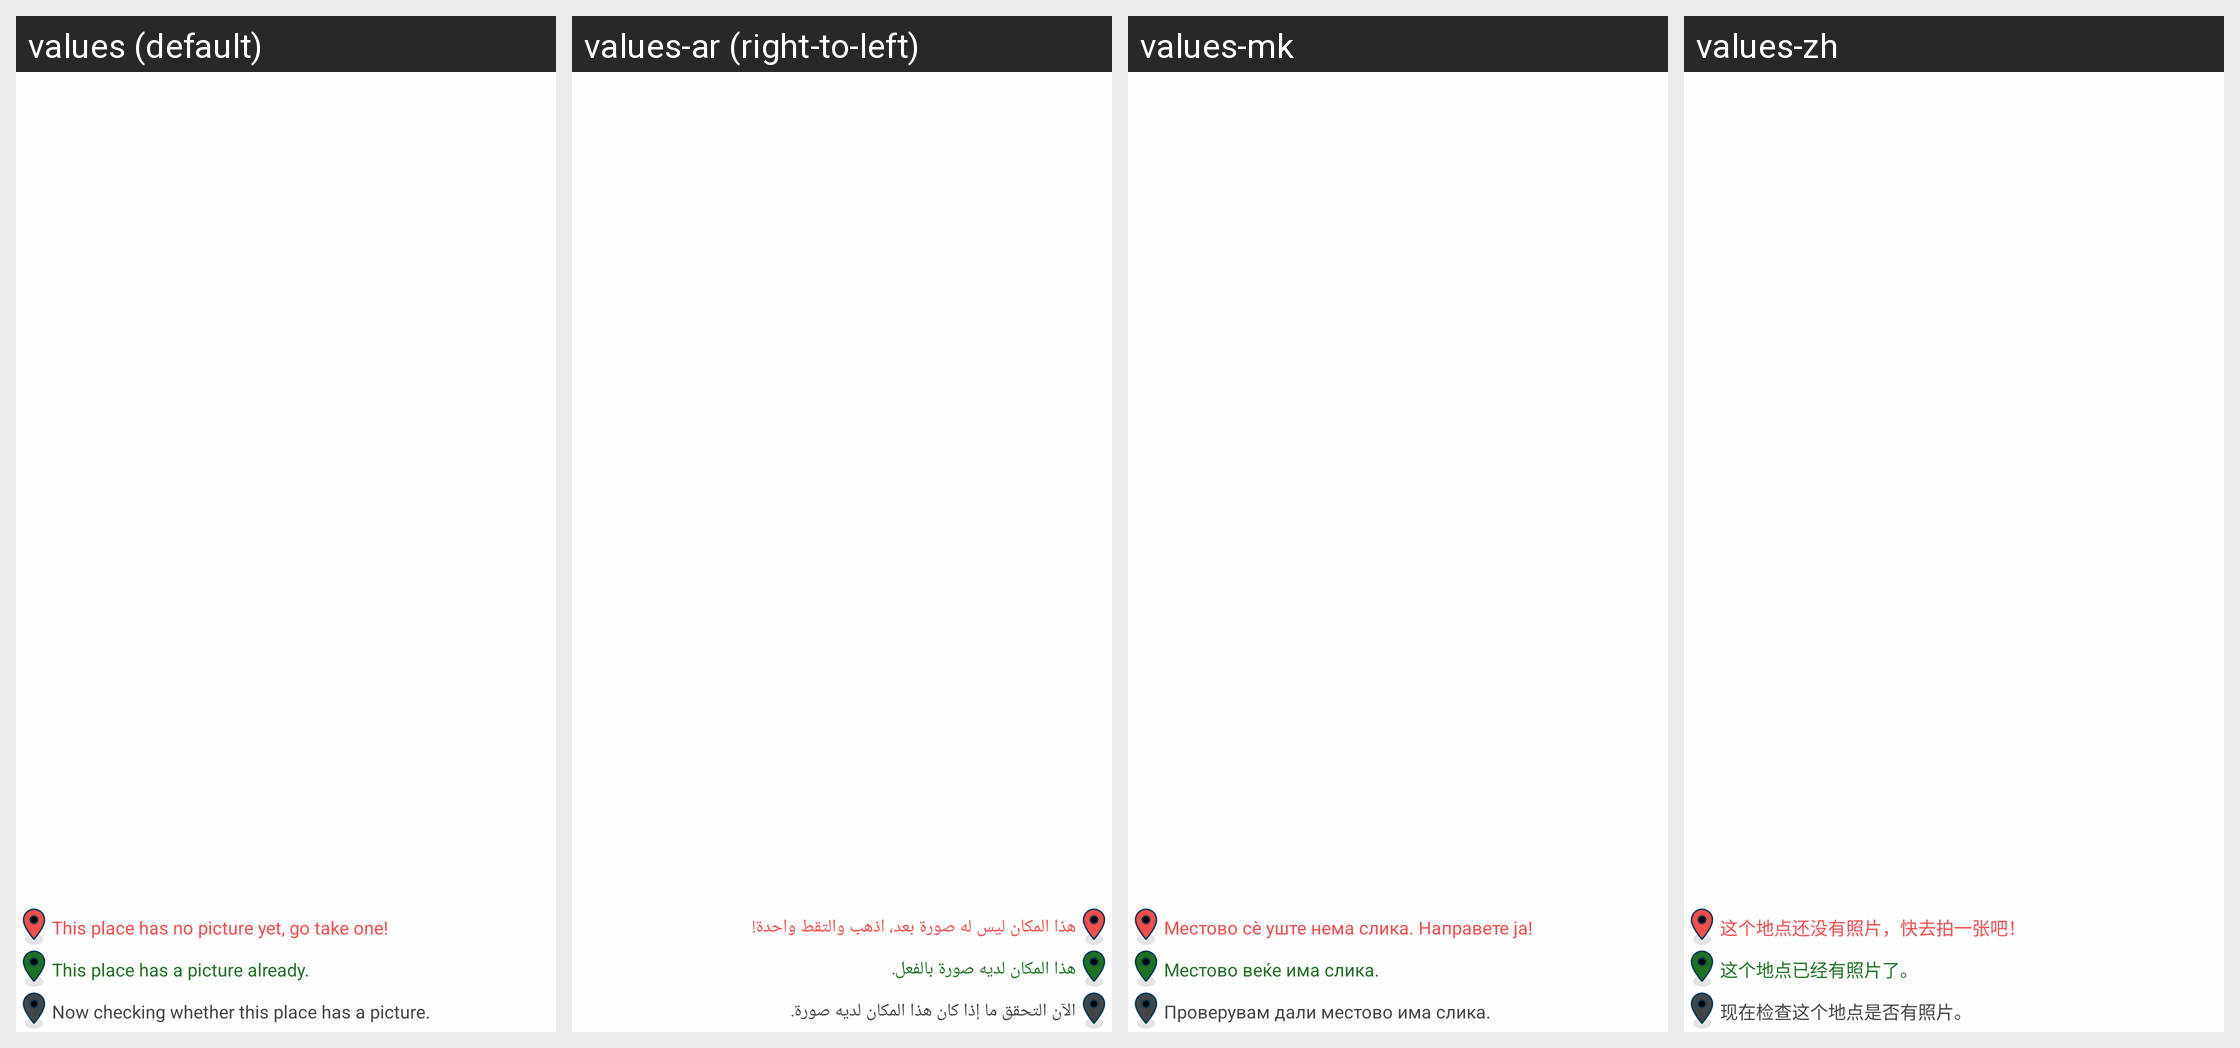

Strings drawn on this Android screen and how each of the app's shown locales translates them:
Android screen res/layout/nearby_legend.xml rendered under 4 locales, left to right: values (default), values-ar (right-to-left), values-mk, values-zh. Device: Nexus 5 (rendered at 1080×1920; each locale shown at half size, 540×960, under a caption strip naming it); theme LightAppTheme.
Other locales in the repository, not shown: values-ab, values-af, values-ais, values-anp, values-arc, values-as, values-ast, values-az, values-azb, values-ba, values-ban, values-bcl, values-bg, values-blk, values-bn, values-br, values-bs, values-ca, values-ce, values-ckb, values-cs, values-csb, values-cy, values-da, values-de, values-diq, values-dty, values-el, values-en-rGB, values-eo, values-es, values-eu, values-fa, values-fi, values-fit, values-fo, values-fr, values-frp, values-frr, values-fur, values-ga, values-gcr, values-gl, values-got, values-gu, values-ha, values-haw, values-he, values-hi, values-hr, values-hrx, values-hsb, values-hu, values-hy, values-hyw, values-ia, values-id, values-in, values-io, values-is, values-it, values-iw, values-ja, values-ji, values-jv, values-ka, values-kaa, values-kab, values-kge, values-kjp, values-km, values-kn, values-ko, values-ko-rKP, values-krc, values-ks, values-ksh, values-ku, values-kum, values-kus, values-ky, values-la, values-lag, values-lb, values-lez, values-li, values-lrc, values-lt, values-lv, values-mag, values-mg, values-min, values-ml, values-mn, values-mni, values-mnw, values-mr, values-mrh, values-ms, values-mt, values-my, values-nb, values-ne, values-nl, values-nqo, values-oc, values-or, values-pa, values-pl, values-pms, values-pnb, values-ps, values-pt, values-pt-rBR, values-qq, values-ro, values-ru, values-sah, values-sat, values-sd, values-se, values-sh, values-si, values-sje, values-sk, values-skr, values-sl, values-smn, values-sms, values-sr, values-su, values-sv, values-sw, values-syl, values-szy, values-ta, values-tcy, values-te, values-th, values-tok, values-tr, values-tum, values-ug, values-uk, values-ur, values-uz, values-vec, values-vi, values-xal, values-xmf, values-yi, values-yue, values-zgh, values-zh-rCN, values-zh-rHK, values-zh-rTW.
Strings drawn on this screen, with the default value and each locale's value (text and hints the layout hard-codes, and strings that could not be matched under every locale, appear in the picture but are not listed):

red_pin
  values: This place has no picture yet, go take one!
  values-ar: هذا المكان ليس له صورة بعد، اذهب والتقط واحدة!
  values-mk: Местово сè уште нема слика. Направете ја!
  values-zh: 这个地点还没有照片，快去拍一张吧！

green_pin
  values: This place has a picture already.
  values-ar: هذا المكان لديه صورة بالفعل.
  values-mk: Местово веќе има слика.
  values-zh: 这个地点已经有照片了。

grey_pin
  values: Now checking whether this place has a picture.
  values-ar: الآن التحقق ما إذا كان هذا المكان لديه صورة.
  values-mk: Проверувам дали местово има слика.
  values-zh: 现在检查这个地点是否有照片。
